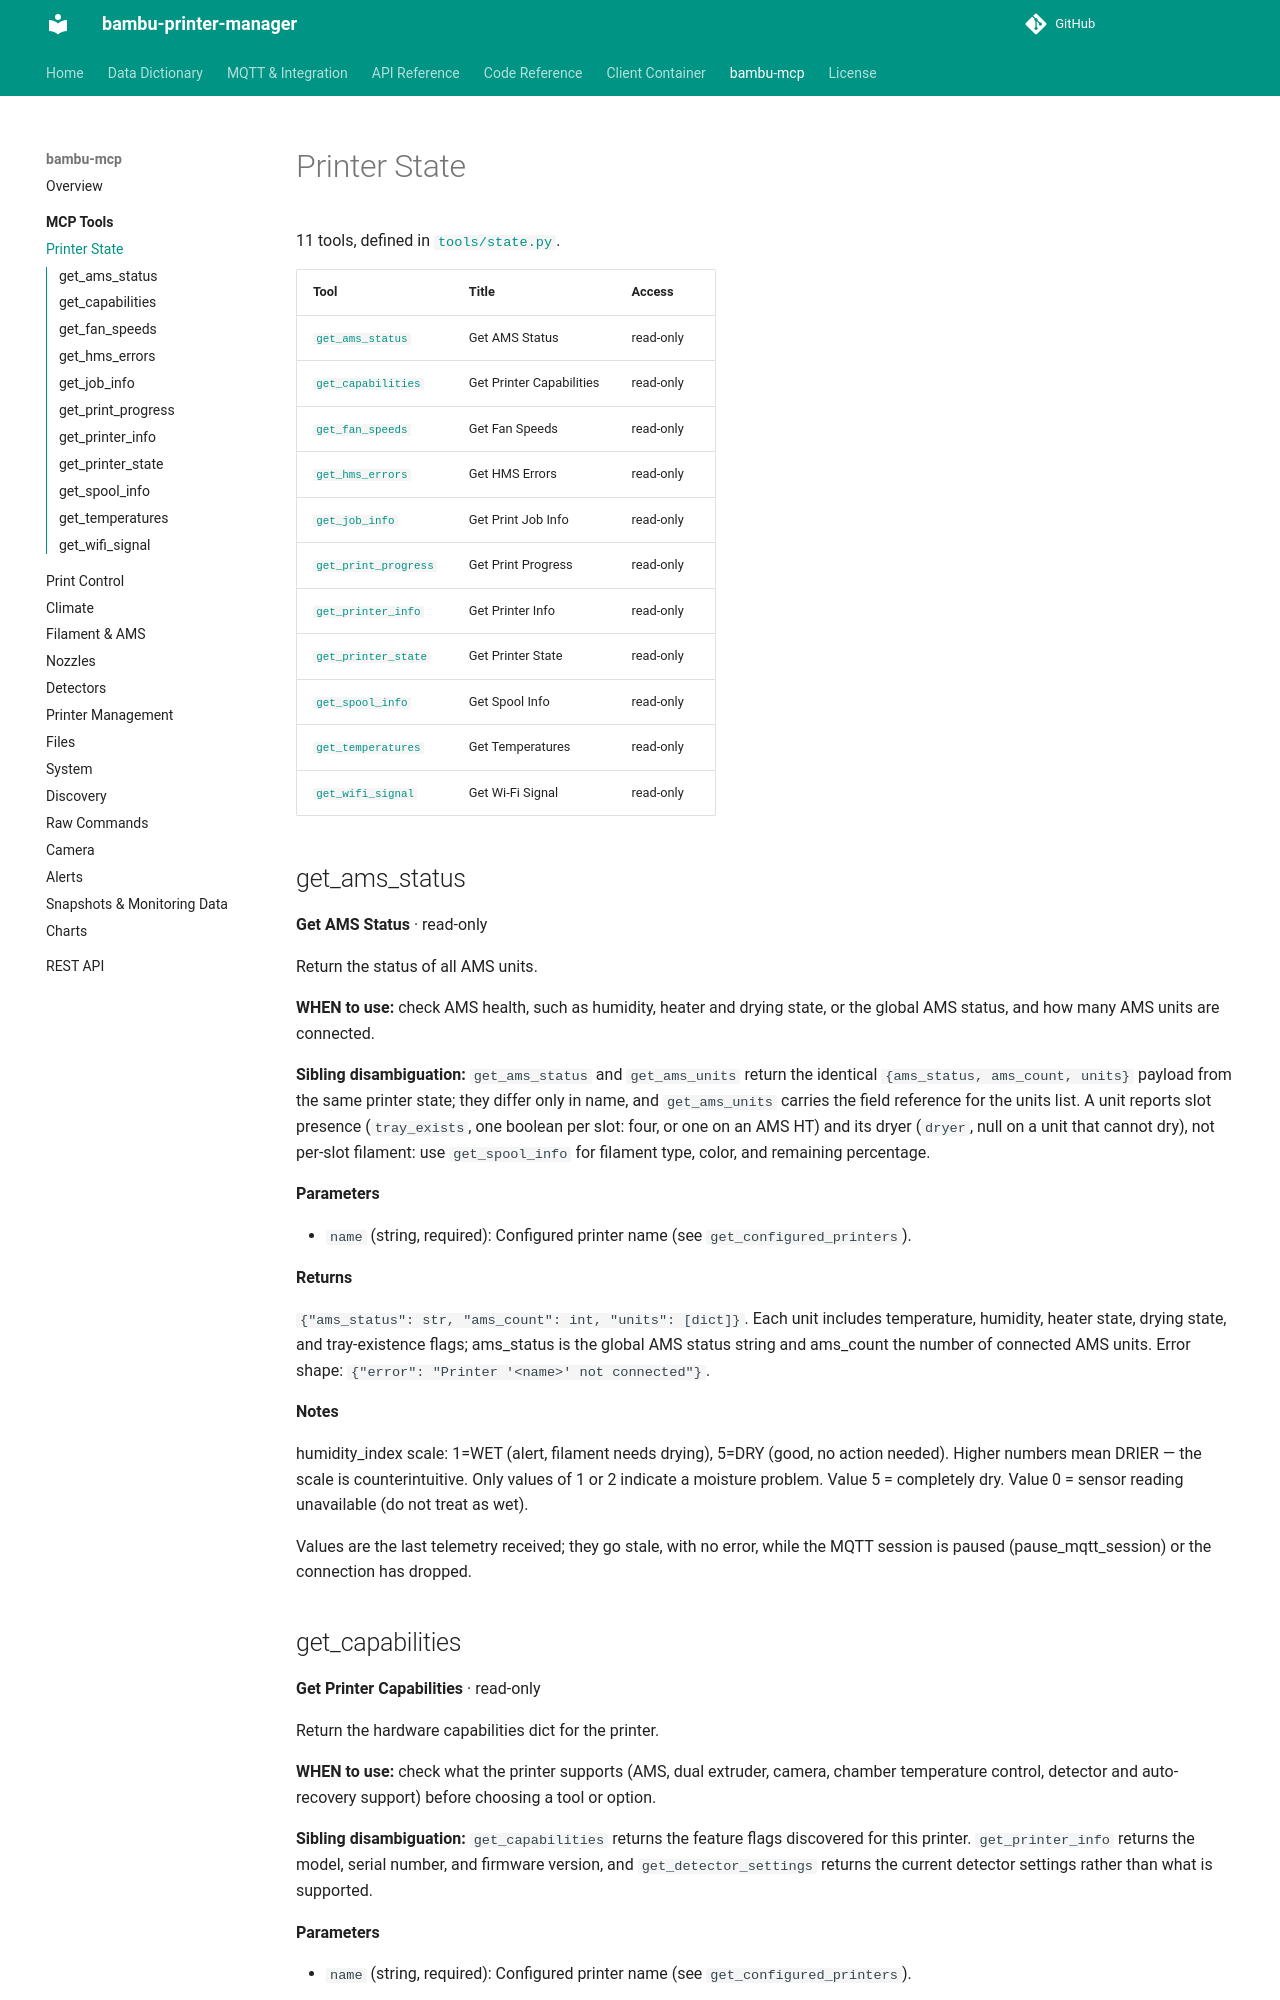

repository: synman/bambu-printer-manager · page: bambu-mcp/tools/state/index.html · generator: mkdocs

<!-- Generated by bambu-mcp/gen_docs.py. Do not edit here: change the source in bambu-mcp and re-run the generator. -->

# Printer State

11 tools, defined in [`tools/state.py`](https://github.com/synman/bambu-mcp/blob/main/tools/state.py).

| Tool | Title | Access |
|---|---|---|
| [`get_ams_status`](#get_ams_status) | Get AMS Status | read-only |
| [`get_capabilities`](#get_capabilities) | Get Printer Capabilities | read-only |
| [`get_fan_speeds`](#get_fan_speeds) | Get Fan Speeds | read-only |
| [`get_hms_errors`](#get_hms_errors) | Get HMS Errors | read-only |
| [`get_job_info`](#get_job_info) | Get Print Job Info | read-only |
| [`get_print_progress`](#get_print_progress) | Get Print Progress | read-only |
| [`get_printer_info`](#get_printer_info) | Get Printer Info | read-only |
| [`get_printer_state`](#get_printer_state) | Get Printer State | read-only |
| [`get_spool_info`](#get_spool_info) | Get Spool Info | read-only |
| [`get_temperatures`](#get_temperatures) | Get Temperatures | read-only |
| [`get_wifi_signal`](#get_wifi_signal) | Get Wi-Fi Signal | read-only |

## get_ams_status

**Get AMS Status** · read-only

Return the status of all AMS units.

**WHEN to use:** check AMS health, such as humidity, heater and drying state, or the global
AMS status, and how many AMS units are connected.

**Sibling disambiguation:** ``get_ams_status`` and ``get_ams_units`` return the identical
``{ams_status, ams_count, units}`` payload from the same printer state; they differ only
in name, and ``get_ams_units`` carries the field reference for the units list. A unit
reports slot presence (``tray_exists``, one boolean per slot: four, or one on an AMS HT)
and its dryer (``dryer``, null on a unit that cannot dry), not per-slot filament: use
``get_spool_info`` for filament type, color, and remaining percentage.

**Parameters**

- `name` (string, required): Configured printer name (see ``get_configured_printers``).

**Returns**

``{"ams_status": str, "ams_count": int, "units": [dict]}``. Each unit includes
temperature, humidity, heater state, drying state, and tray-existence flags; ams_status
is the global AMS status string and ams_count the number of connected AMS units. Error
shape: ``{"error": "Printer '<name>' not connected"}``.

**Notes**

humidity_index scale: 1=WET (alert, filament needs drying), 5=DRY (good, no
action needed). Higher numbers mean DRIER — the scale is counterintuitive.
Only values of 1 or 2 indicate a moisture problem. Value 5 = completely dry.
Value 0 = sensor reading unavailable (do not treat as wet).

Values are the last telemetry received; they go stale, with no error, while the MQTT
session is paused (pause_mqtt_session) or the connection has dropped.

## get_capabilities

**Get Printer Capabilities** · read-only

Return the hardware capabilities dict for the printer.

**WHEN to use:** check what the printer supports (AMS, dual extruder, camera, chamber
temperature control, detector and auto-recovery support) before choosing a tool or option.

**Sibling disambiguation:** ``get_capabilities`` returns the feature flags discovered for this
printer. ``get_printer_info`` returns the model, serial number, and firmware version, and
``get_detector_settings`` returns the current detector settings rather than what is
supported.

**Parameters**

- `name` (string, required): Configured printer name (see ``get_configured_printers``).

**Returns**

The serialized capabilities dict of boolean flags, for example has_ams,
has_dual_extruder, has_camera, has_lidar, has_air_filtration, has_chamber_temp, and the
has_\*_support flags. Capabilities are discovered during the initial MQTT handshake and
telemetry analysis. Error shape: ``{"error": "Printer '<name>' not connected"}``.
